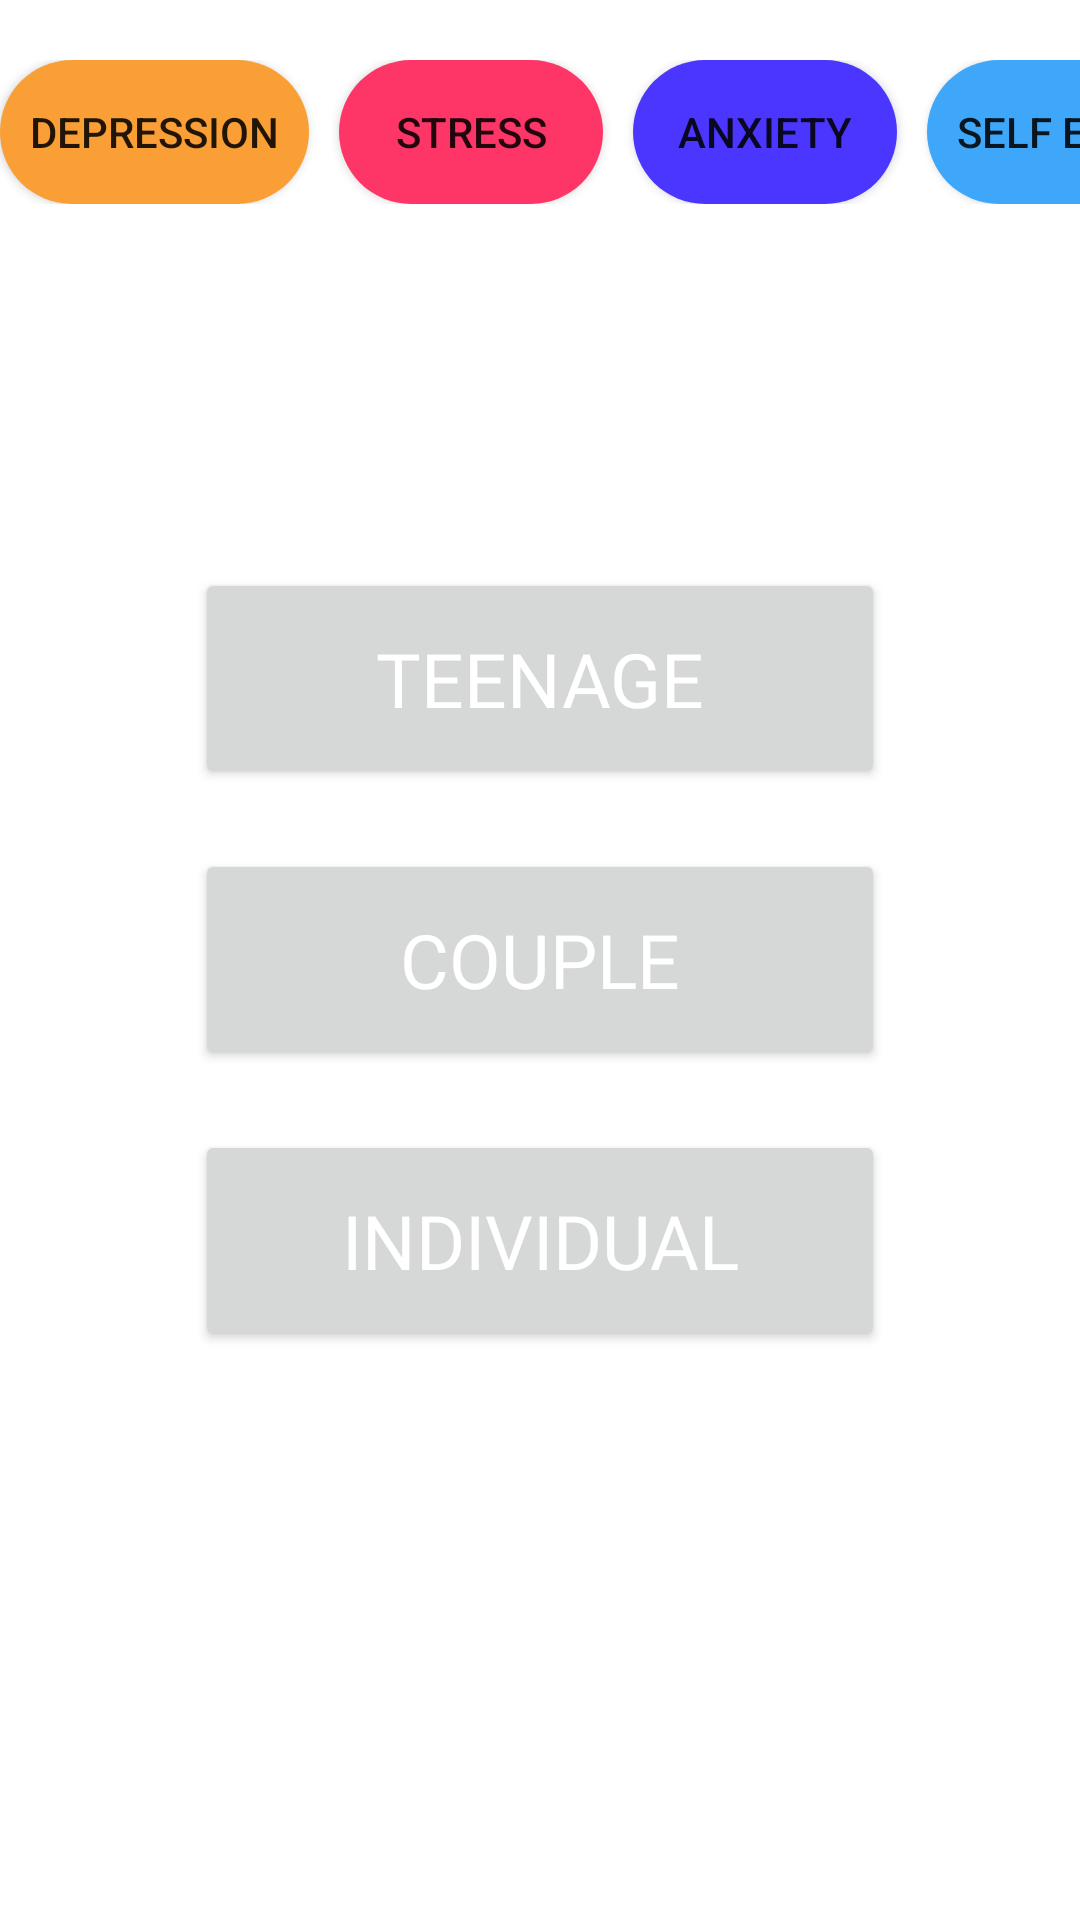

Reconstruct the res/layout file that produces this screen, plus the resources it refers to.
<!-- AndroidManifest.xml: application theme AppTheme -->
<!-- res/layout/fragment_patient_type.xml -->
<?xml version="1.0" encoding="utf-8"?>
<layout xmlns:android="http://schemas.android.com/apk/res/android"
    xmlns:tools="http://schemas.android.com/tools"
    tools:context=".PatientTypeFragment">

    
    <androidx.coordinatorlayout.widget.CoordinatorLayout
        android:layout_width="match_parent"
        android:layout_height="match_parent">
        <HorizontalScrollView
            android:layout_width="match_parent"
            android:layout_height="wrap_content"
            android:layout_marginStart="0dp"
            android:layout_marginTop="20dp"
            android:scrollbars="none"
            android:layout_gravity="top">
            <LinearLayout
                android:layout_width="wrap_content"
                android:orientation="horizontal"
                android:layout_height="wrap_content">

                <android.widget.Button
                    android:id="@+id/depression_button1"
                    android:layout_width="wrap_content"
                    android:layout_height="wrap_content"
                    android:layout_marginEnd="10dp"
                    android:layout_weight="1"
                    android:padding="10dp"
                    android:background="@drawable/depression_button_icon"
                    android:text="@string/depression_button" />

                <android.widget.Button
                    android:id="@+id/stress_button1"
                    android:layout_width="wrap_content"
                    android:layout_height="wrap_content"
                    android:layout_marginRight="10dp"
                    android:layout_weight="1"
                    android:background="@drawable/stress_button_icon"
                    android:padding="10dp"
                    android:text="@string/stress_button" />

                <android.widget.Button
                    android:id="@+id/anxiety_button1"
                    android:padding="10dp"
                    android:layout_marginRight="10dp"
                    android:layout_width="wrap_content"
                    android:layout_height="wrap_content"
                    android:layout_weight="1"
                    android:background="@drawable/anxiety_button_icon"
                    android:text="@string/anxiety_button" />

                <android.widget.Button
                    android:id="@+id/self_esteem_button1"
                    android:layout_width="wrap_content"
                    android:layout_height="wrap_content"
                    android:layout_marginEnd="10dp"
                    android:layout_weight="1"
                    android:padding="10dp"
                    android:background="@drawable/self_esteem_button_icon"
                    android:text="@string/self_esteem_button" />

                <android.widget.Button
                    android:id="@+id/more_button1"
                    android:layout_width="wrap_content"
                    android:layout_height="wrap_content"
                    android:layout_weight="1"
                    android:padding="10dp"
                    android:background="@drawable/more_button_icon"
                    android:text="@string/more_button" />

            </LinearLayout>
        </HorizontalScrollView>
        <LinearLayout
            android:layout_width="wrap_content"
            android:layout_gravity="center"
            android:layout_height="wrap_content"
            android:orientation="vertical">

            <android.widget.Button
                android:id="@+id/teenage_button"
                android:layout_width="230dp"
                android:layout_height="wrap_content"
                android:layout_marginBottom="20dp"
                android:fontFamily="@font/roboto_bold"
                android:padding="20dp"
                android:text="Teenage"
                android:textColor="@android:color/white"
                android:textSize="25sp"
                tools:textColor="@android:color/black" />

            <android.widget.Button
                android:id="@+id/couple_button"
                android:layout_width="230dp"
                android:layout_height="wrap_content"
                android:layout_marginBottom="20dp"
                android:fontFamily="@font/roboto_bold"
                android:padding="20dp"
                android:text="Couple"
                android:textColor="@android:color/white"
                android:textSize="25sp"
                tools:textColor="@android:color/black" />

            <android.widget.Button
                android:id="@+id/individual_button"
                android:layout_width="230dp"
                android:layout_height="wrap_content"
                android:fontFamily="@font/roboto_bold"
                android:padding="20dp"
                android:text="Individual"
                android:textColor="@android:color/white"
                android:textSize="25sp"
                tools:textColor="@android:color/black" />
        </LinearLayout>
    </androidx.coordinatorlayout.widget.CoordinatorLayout>


</layout>
<!-- resources referenced by this layout -->
<resources>
  <!-- drawable anxiety_button_icon (drawable-v24) -->
  <?xml version="1.0" encoding="utf-8"?>
  <shape xmlns:android="http://schemas.android.com/apk/res/android"
      android:shape="rectangle">
      <solid
          android:color="#4A36FF">
  
      </solid>
      <corners
          android:radius="180dp">
  
      </corners>
  
  </shape>
  <!-- drawable depression_button_icon (drawable-v24) -->
  <?xml version="1.0" encoding="utf-8"?>
  <shape xmlns:android="http://schemas.android.com/apk/res/android"
  android:shape="rectangle">
  <solid
      android:color="#FA9F36">
  
  </solid>
  <corners
      android:radius="180dp">
  
  </corners>
  
  </shape>
  <!-- drawable more_button_icon (drawable-v24) -->
  <?xml version="1.0" encoding="utf-8"?>
  <shape xmlns:android="http://schemas.android.com/apk/res/android"
      android:shape="rectangle">
      <solid
          android:color="#FA9F36">
  
      </solid>
      <corners
          android:radius="180dp">
  
      </corners>
  
  </shape>
  <!-- drawable self_esteem_button_icon (drawable-v24) -->
  <?xml version="1.0" encoding="utf-8"?>
  <shape xmlns:android="http://schemas.android.com/apk/res/android"
      android:shape="rectangle">
      <solid
          android:color="#3EA7FA">
  
      </solid>
      <corners
          android:radius="180dp">
  
      </corners>
  
  </shape>
  <!-- drawable stress_button_icon (drawable-v24) -->
  <?xml version="1.0" encoding="utf-8"?>
  <shape xmlns:android="http://schemas.android.com/apk/res/android"
      android:shape="rectangle">
      <solid
          android:color="#FAFF3265">
  
      </solid>
      <corners
          android:radius="180dp">
  
      </corners>
  
  </shape>
  <string name="anxiety_button">Anxiety</string>
  <string name="depression_button">Depression</string>
  <string name="more_button">More</string>
  <string name="self_esteem_button">Self Esteem</string>
  <string name="stress_button">Stress</string>
  <style name="AppTheme" parent="Theme.MaterialComponents.Light">
          
          <item name="colorPrimary">@color/colorPrimary</item>
          <item name="colorPrimaryDark">@color/colorPrimaryDark</item>
          <item name="colorAccent">@color/colorAccent</item>
  
  
      </style>
  <color name="colorPrimary">#e0e0e0</color>
  <color name="colorPrimaryDark">#aeaeae</color>
  <color name="colorAccent">#D81B60</color>
</resources>
